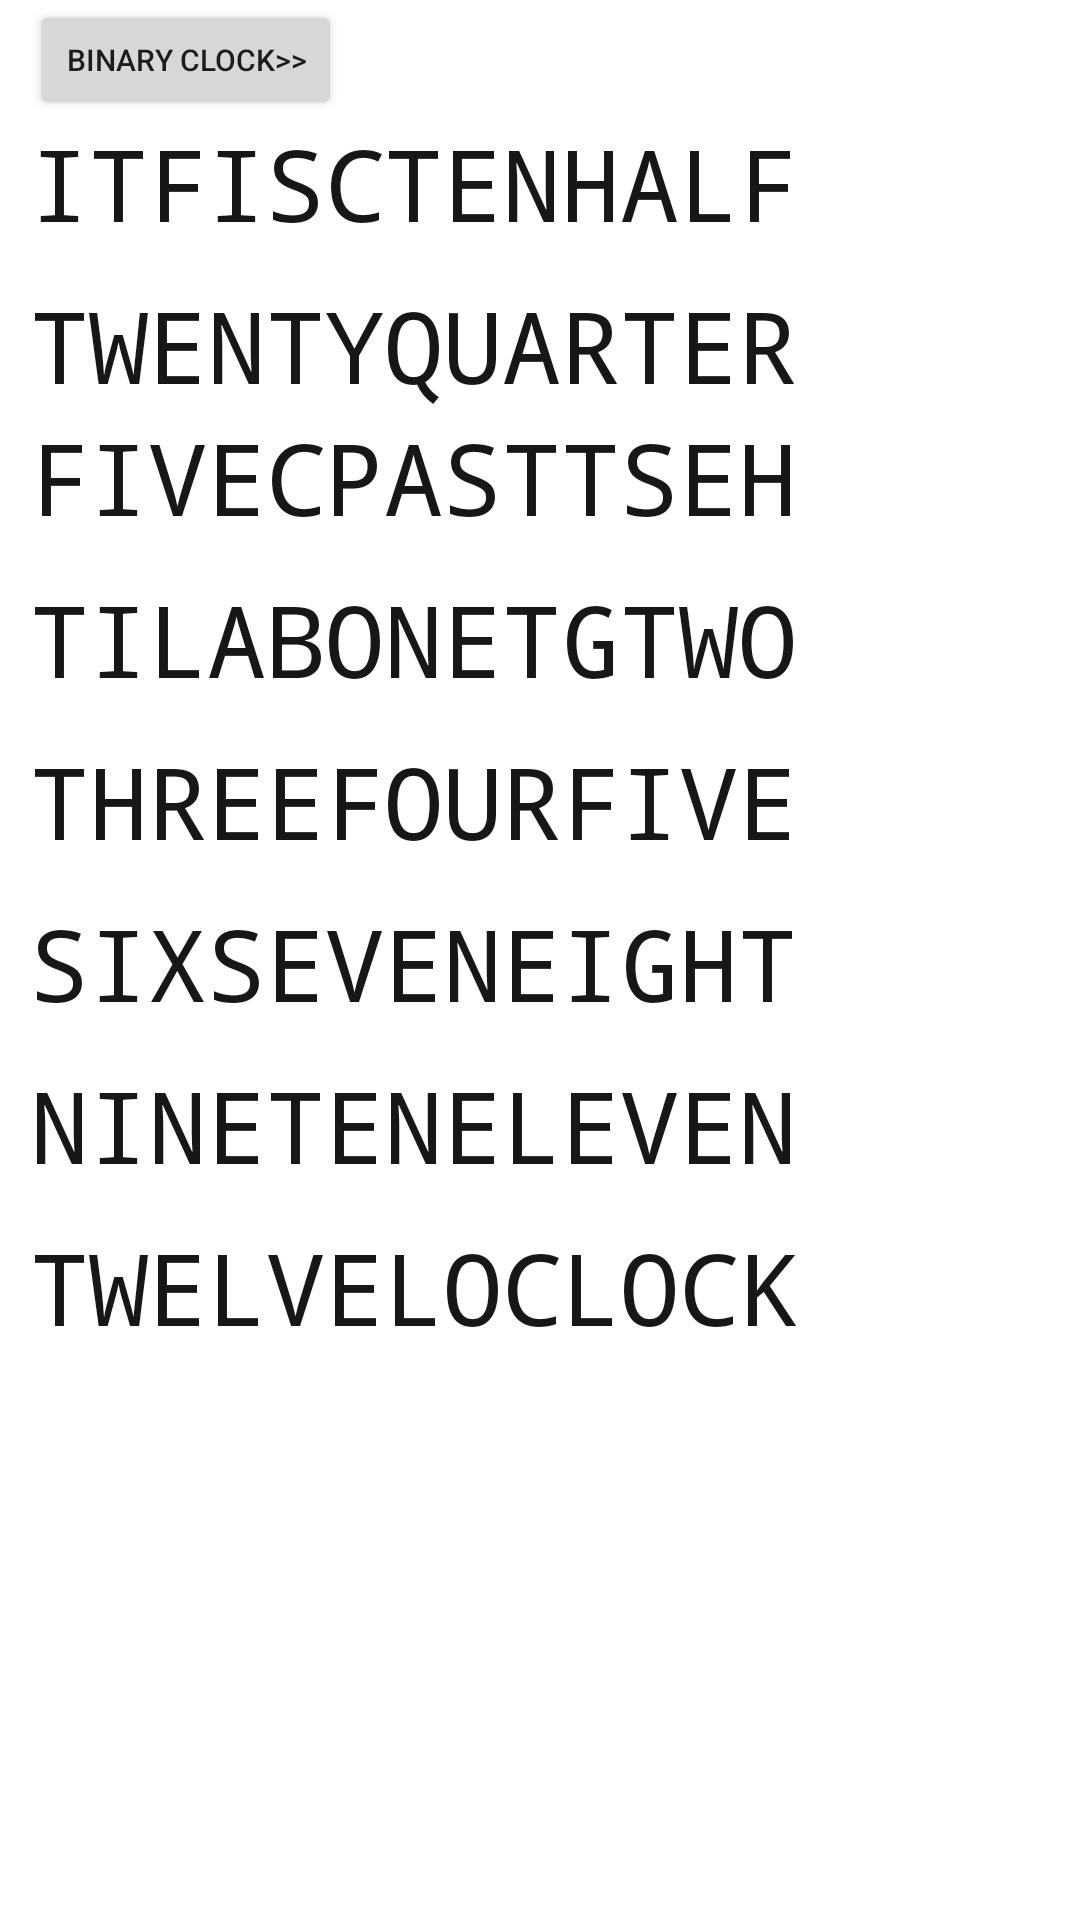

Android layout source for this screen:
<!-- AndroidManifest.xml: fallback theme Theme.MaterialComponents.DayNight.NoActionBar -->
<!-- res/layout/main.xml -->
<?xml version="1.0" encoding="utf-8"?>
<RelativeLayout xmlns:android="http://schemas.android.com/apk/res/android"
    android:id="@+id/RelativeLayout1"
    android:layout_width="wrap_content"
    android:layout_height="wrap_content"
    android:orientation="horizontal"
    android:paddingLeft="10dp">

    <TextView
        android:id="@+id/textView1_6"
        style="@style/ClockWord"
        android:layout_width="wrap_content"
        android:layout_height="wrap_content"
        android:layout_alignBaseline="@+id/textView1"
        android:layout_toRightOf="@+id/textView1_5"
        android:text="HALF" />

    <TextView
        android:id="@+id/textView1"
        style="@style/ClockWord"
        android:layout_width="wrap_content"
        android:layout_height="wrap_content"
        android:layout_alignParentLeft="true"
        android:layout_marginTop="39dp"
        android:paddingBottom="10dp"
        android:text="IT" />
     <TextView
        android:id="@+id/textView1_4"
        style="@style/ClockWord"
        android:layout_width="wrap_content"
        android:layout_height="wrap_content"
        android:layout_alignBaseline="@+id/textView1"
        android:layout_toRightOf="@+id/textView1"
        android:text="F" />
     <TextView
        android:id="@+id/textView1_7"
        style="@style/ClockWord"
        android:layout_width="wrap_content"
        android:layout_height="wrap_content"
        android:layout_alignBaseline="@+id/textView1"
        android:layout_toRightOf="@+id/textView1_3"
        android:text="C" />
     
    <TextView
        android:id="@+id/textView1_5"
        style="@style/ClockWord"
        android:layout_width="wrap_content"
        android:layout_height="wrap_content"
        android:layout_alignBaseline="@+id/textView1"
        android:layout_toRightOf="@+id/textView1_7"
        android:text="TEN" />

    <TextView
        android:id="@+id/textView1_3"
        style="@style/ClockWord"
         android:layout_width="wrap_content"
        android:layout_height="wrap_content"
        android:layout_alignBaseline="@+id/textView1"
        android:layout_toRightOf="@+id/textView1_4"
        android:text="IS" />

    <TextView
        android:id="@+id/tv_2_2"
        style="@style/ClockWord"
        android:layout_width="wrap_content"
        android:layout_height="wrap_content"
        android:layout_alignLeft="@+id/textView1"
        android:layout_below="@+id/textView1"
        android:text="TWENTY" />

    <TextView
        android:id="@+id/tv_2_1"
        style="@style/ClockWord"
        android:layout_width="wrap_content"
        android:layout_height="wrap_content"
        android:layout_alignBaseline="@+id/tv_2_2"
        android:layout_toRightOf="@+id/tv_2_2"
        android:paddingBottom="10dp"
        android:text="QUARTER" />

    <TextView
        android:id="@+id/tv_3_1"
        style="@style/ClockWord"
        android:layout_width="wrap_content"
        android:layout_height="wrap_content"
        android:layout_alignLeft="@+id/TextView1"
        android:layout_below="@+id/tv_2_2"
        android:paddingBottom="10dp"        
        android:text="FIVE" />

    <TextView
        android:id="@+id/tv_3_2"
        style="@style/ClockWord"
        android:layout_width="wrap_content"
        android:layout_height="wrap_content"
        android:layout_alignBaseline="@+id/tv_3_1"
        android:layout_toRightOf="@+id/tv_3_1"
        android:text="C" />
    <TextView
        android:id="@+id/tv_3_3"
        style="@style/ClockWord"
        android:layout_width="wrap_content"
        android:layout_height="wrap_content"
        android:layout_alignBaseline="@+id/tv_3_1"
        android:layout_toRightOf="@+id/tv_3_2"
        android:text="PAST" />
    <TextView
        android:id="@+id/tv_3_4"
        style="@style/ClockWord"
        android:layout_width="wrap_content"
        android:layout_height="wrap_content"
        android:layout_alignBaseline="@+id/tv_3_1"
        android:layout_toRightOf="@+id/tv_3_3"
        android:text="TSEH" />
    <TextView
        android:id="@+id/tv_4_1"
        style="@style/ClockWord"
        android:layout_width="wrap_content"
        android:layout_height="wrap_content"
        android:layout_alignLeft="@+id/TextView1"
        android:layout_below="@+id/tv_3_1"
        android:paddingBottom="10dp"        
        android:text="TIL" /> 
    <TextView
        android:id="@+id/tv_4_2"
        style="@style/ClockWord"
        android:layout_width="wrap_content"
        android:layout_height="wrap_content"
        android:layout_alignBaseline="@+id/tv_4_1"
        android:layout_toRightOf="@+id/tv_4_1"
        android:text="AB" />
    <TextView
        android:id="@+id/tv_4_3"
        style="@style/ClockWord"
        android:layout_width="wrap_content"
        android:layout_height="wrap_content"
        android:layout_alignBaseline="@+id/tv_4_1"
        android:layout_toRightOf="@+id/tv_4_2"
        android:text="ONE" />
    <TextView
        android:id="@+id/tv_4_4"
        style="@style/ClockWord"
        android:layout_width="wrap_content"
        android:layout_height="wrap_content"
        android:layout_alignBaseline="@+id/tv_4_1"
        android:layout_toRightOf="@+id/tv_4_3"
        android:text="TG" />
    <TextView
        android:id="@+id/tv_4_5"
        style="@style/ClockWord"
        android:layout_width="wrap_content"
        android:layout_height="wrap_content"
        android:layout_alignBaseline="@+id/tv_4_1"
        android:layout_toRightOf="@+id/tv_4_4"
        android:text="TWO" />    
    <TextView
        android:id="@+id/tv_5_1"
        style="@style/ClockWord"
        android:layout_width="wrap_content"
        android:layout_height="wrap_content"
        android:layout_alignLeft="@+id/TextView1"
        android:layout_below="@+id/tv_4_1"
        android:paddingBottom="10dp"        
        android:text="THREE" />
    <TextView
        android:id="@+id/tv_5_2"
        style="@style/ClockWord"
        android:layout_width="wrap_content"
        android:layout_height="wrap_content"
        android:layout_alignBaseline="@+id/tv_5_1"
        android:layout_toRightOf="@+id/tv_5_1"
        android:text="FOUR" />
    <TextView
        android:id="@+id/tv_5_3"
        style="@style/ClockWord"
        android:layout_width="wrap_content"
        android:layout_height="wrap_content"
        android:layout_alignBaseline="@+id/tv_5_1"
        android:layout_toRightOf="@+id/tv_5_2"
        android:text="FIVE" />   
    <TextView
        android:id="@+id/tv_6_1"
        style="@style/ClockWord"
        android:layout_width="wrap_content"
        android:layout_height="wrap_content"
        android:layout_alignLeft="@+id/TextView1"
        android:layout_below="@+id/tv_5_1"
        android:paddingBottom="10dp"        
        android:text="SIX" />
    <TextView
        android:id="@+id/tv_6_2"
        style="@style/ClockWord"
        android:layout_width="wrap_content"
        android:layout_height="wrap_content"
        android:layout_alignBaseline="@+id/tv_6_1"
        android:layout_toRightOf="@+id/tv_6_1"
        android:text="SEVEN" />
    <TextView
        android:id="@+id/tv_6_3"
        style="@style/ClockWord"
        android:layout_width="wrap_content"
        android:layout_height="wrap_content"
        android:layout_alignBaseline="@+id/tv_6_1"
        android:layout_toRightOf="@+id/tv_6_2"
        android:text="EIGHT" />
    <TextView
        android:id="@+id/tv_7_1"
        style="@style/ClockWord"
        android:layout_width="wrap_content"
        android:layout_height="wrap_content"
        android:layout_alignLeft="@+id/TextView1"
        android:layout_below="@+id/tv_6_1"
        android:paddingBottom="10dp"        
        android:text="NINE" />
    <TextView
        android:id="@+id/tv_7_2"
        style="@style/ClockWord"
        android:layout_width="wrap_content"
        android:layout_height="wrap_content"
        android:layout_alignBaseline="@+id/tv_7_1"
        android:layout_toRightOf="@+id/tv_7_1"
        android:text="TEN" />
    <TextView
        android:id="@+id/tv_7_3"
        style="@style/ClockWord"
        android:layout_width="wrap_content"
        android:layout_height="wrap_content"
        android:layout_alignBaseline="@+id/tv_7_1"
        android:layout_toRightOf="@+id/tv_7_2"
        android:text="ELEVEN" />     
    <TextView
        android:id="@+id/tv_8_1"
        style="@style/ClockWord"
        android:layout_width="wrap_content"
        android:layout_height="wrap_content"
        android:layout_alignLeft="@+id/TextView1"
        android:layout_below="@+id/tv_7_1"
        android:text="TWELVE" />
    <TextView
        android:id="@+id/tv_8_2"
        style="@style/ClockWord"
        android:layout_width="wrap_content"
        android:layout_height="wrap_content"
        android:layout_alignBaseline="@+id/tv_8_1"
        android:layout_toRightOf="@+id/tv_8_1"
        android:text="L" />
    <TextView
        android:id="@+id/tv_8_3"
        style="@style/ClockWord"
        android:layout_width="wrap_content"
        android:layout_height="wrap_content"
        android:layout_alignBaseline="@+id/tv_8_1"
        android:layout_toRightOf="@+id/tv_8_2"
        android:text="OCLOCK" />

    <ViewFlipper
        android:id="@+id/viewFlipper1"
        android:layout_width="wrap_content"
        android:layout_height="wrap_content"
        android:layout_alignParentLeft="true"
        android:layout_below="@+id/tv_2_2" >
    </ViewFlipper>

    <Button
        android:id="@+id/button1"
        android:layout_width="wrap_content"
        android:layout_height="40dp"
        android:textSize="10dp"
        android:layout_alignParentLeft="true"
        android:layout_alignParentTop="true"
        android:text="Binary Clock>>"
        android:onClick="ClickHandler"
         />
    <android.support.v4.view.ViewPager
        android:id="@+id/viewPager1"
        android:layout_width="match_parent"
        android:layout_height="match_parent" />

</RelativeLayout>
<!-- resources referenced by this layout -->
<resources>
  <style name="ClockWord" parent="android:Widget.TextView">
          <item name="android:textSize">16pt</item>
          <item name="android:typeface">monospace</item>
          <item name="android:textColor">#171717</item>
      </style>
</resources>
